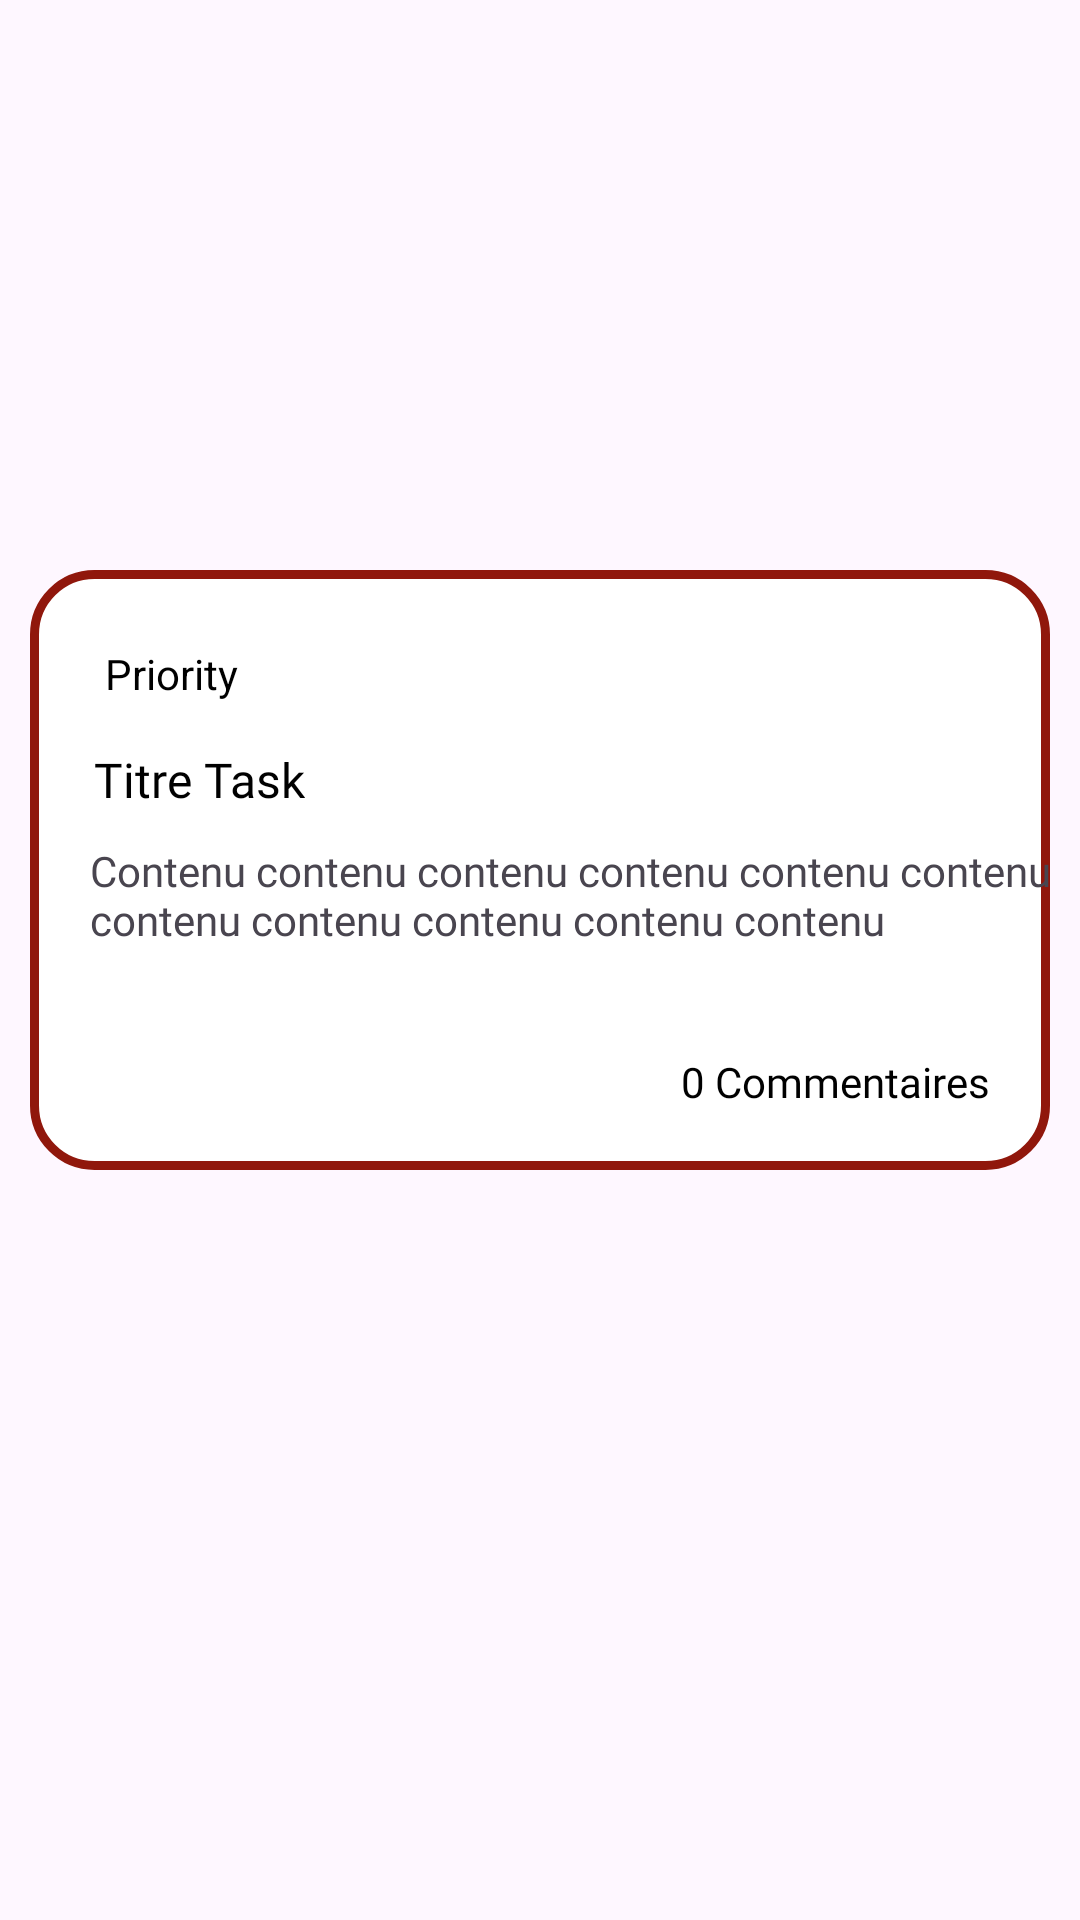

The Android layout XML behind this screen, and the referenced resources:
<!-- AndroidManifest.xml: application theme Theme.Phalanx -->
<!-- res/layout/tasks.xml -->
<?xml version="1.0" encoding="utf-8"?>
<androidx.constraintlayout.widget.ConstraintLayout xmlns:android="http://schemas.android.com/apk/res/android"
    xmlns:app="http://schemas.android.com/apk/res-auto"
    xmlns:tools="http://schemas.android.com/tools"
    android:layout_width="wrap_content"
    android:layout_height="wrap_content">

    <androidx.appcompat.widget.Toolbar
        android:id="@+id/task_container"
        android:layout_width="0dp"
        android:layout_height="200dp"
        android:layout_marginStart="10dp"
        android:layout_marginTop="190dp"
        android:layout_marginEnd="10dp"
        android:background="@drawable/task"
        android:minHeight="?attr/actionBarSize"
        android:theme="?attr/actionBarTheme"
        app:layout_constraintEnd_toEndOf="parent"
        app:layout_constraintStart_toStartOf="parent"
        app:layout_constraintTop_toTopOf="parent" />

    <TextView
        android:id="@+id/textView8"
        android:layout_width="wrap_content"
        android:layout_height="wrap_content"
        android:layout_marginStart="20dp"
        android:layout_marginTop="10dp"
        android:fontFamily="@font/montserrat_regular"
        android:text="Titre Task"
        android:textColor="@color/black"
        android:textSize="16sp"
        app:layout_constraintEnd_toEndOf="@+id/task_container"
        app:layout_constraintHorizontal_bias="0.006"
        app:layout_constraintStart_toStartOf="@+id/task_container"
        app:layout_constraintTop_toBottomOf="@+id/textView9" />

    <TextView
        android:id="@+id/textView11"
        android:layout_width="wrap_content"
        android:layout_height="wrap_content"
        android:layout_marginEnd="20dp"
        android:layout_marginBottom="20dp"
        android:fontFamily="@font/montserrat_regular"
        android:text="0 Commentaires"
        android:textColor="@color/black"
        android:textSize="14sp"
        app:layout_constraintBottom_toBottomOf="@+id/task_container"
        app:layout_constraintEnd_toEndOf="@+id/task_container" />

    <TextView
        android:id="@+id/textView10"
        android:layout_width="350dp"
        android:layout_height="37dp"
        android:layout_marginStart="20dp"
        android:layout_marginTop="10dp"
        android:fontFamily="@font/montserrat_regular"
        android:text="Contenu contenu contenu contenu contenu contenu contenu contenu contenu contenu contenu"
        android:textSize="14sp"
        app:layout_constraintEnd_toEndOf="@+id/task_container"
        app:layout_constraintHorizontal_bias="0.006"
        app:layout_constraintStart_toStartOf="@+id/task_container"
        app:layout_constraintTop_toBottomOf="@+id/textView8" />

    <TextView
        android:id="@+id/textView9"
        android:layout_width="wrap_content"
        android:layout_height="wrap_content"
        android:layout_marginStart="20dp"
        android:layout_marginTop="20dp"
        android:background="@drawable/textbox"
        android:backgroundTint="@color/gold"
        android:padding="5dp"
        android:text="Priority"
        android:textColor="@color/black"
        app:layout_constraintEnd_toEndOf="@+id/task_container"
        app:layout_constraintHorizontal_bias="0.0"
        app:layout_constraintStart_toStartOf="@+id/task_container"
        app:layout_constraintTop_toTopOf="@+id/task_container" />
</androidx.constraintlayout.widget.ConstraintLayout>
<!-- resources referenced by this layout -->
<resources>
  <color name="black">#FF000000</color>
  <color name="gold">#FDBE6B</color>
  <!-- drawable task (drawable) -->
  <?xml version="1.0" encoding="utf-8"?>
  <shape xmlns:android="http://schemas.android.com/apk/res/android">
      <corners android:radius="20dp" />
      <solid android:color="@color/white"/>
      <stroke android:width="3dp" android:color="@color/darkred"/>
  </shape>
  <style name="Theme.Phalanx" parent="Base.Theme.Phalanx" />
  <color name="white">#FFFFFFFF</color>
  <color name="darkred">#90170C</color>
  <style name="Base.Theme.Phalanx" parent="Theme.Material3.DayNight.NoActionBar">
          
          
      </style>
</resources>
